Run: headless pygame with SDL's dummy video driver; simulated clock (each Clock.tick advances the game by its frame time, no real sleeping); random seed 0; keys injected as events and as key.get_pressed() state; no mouse input.
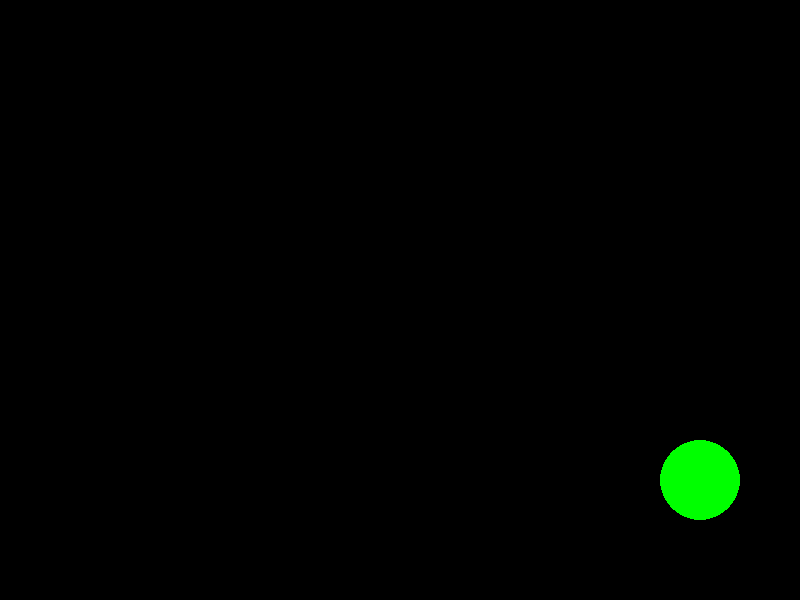
Frame 1 of 4 · flips 1–60 · no input
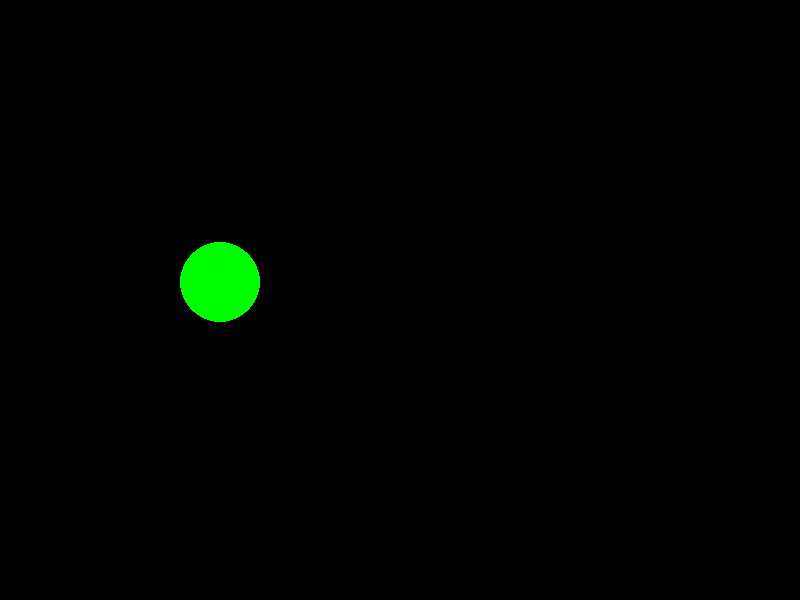
Frame 2 of 4 · flips 61–180 · tapped SPACE, RETURN · held RIGHT (→), D
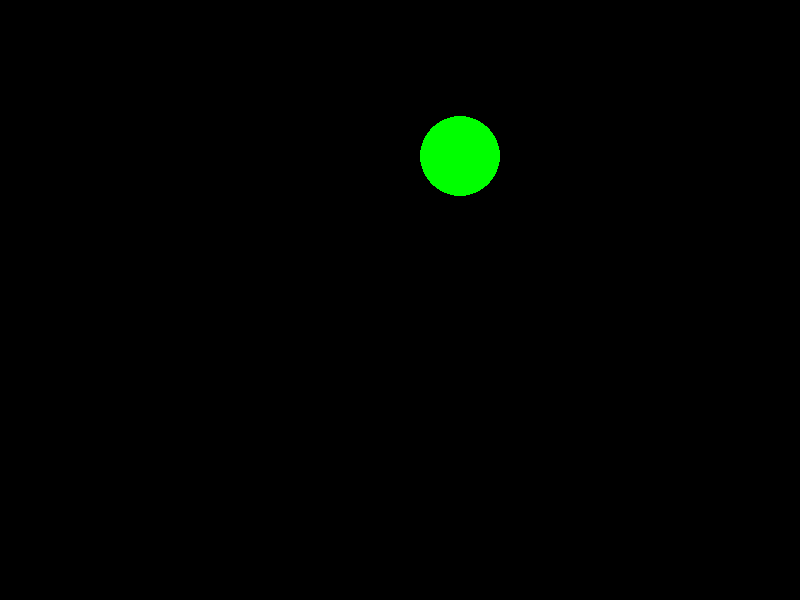
Frame 3 of 4 · flips 181–300 · held DOWN (↓), S
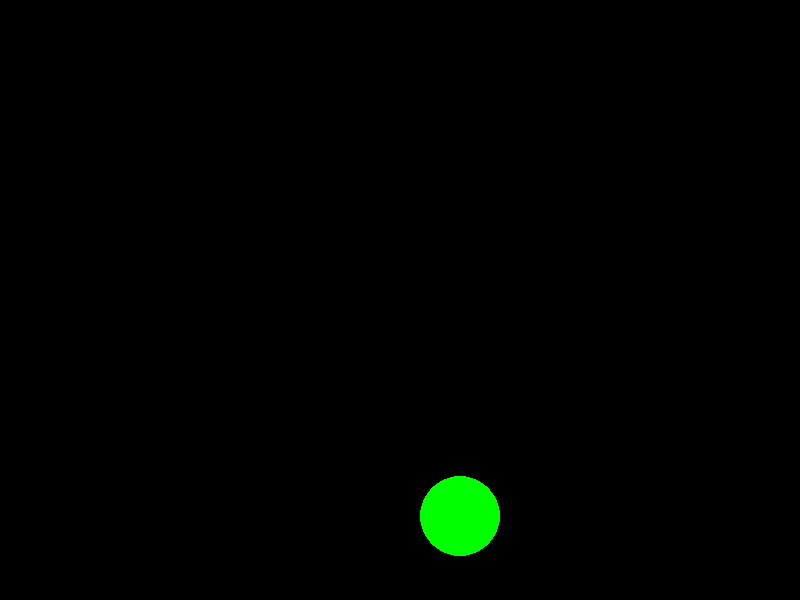
Frame 4 of 4 · flips 301–420 · held LEFT (←), A, UP (↑), W

The pygame program that drew these frames:

#Проблема: Круг улетел и не вернулся. Как сделать скринсейвер (как в старых DVD-плеерах), чтобы он отталкивался от стен?
#Решение: Использовать условия if. Если координата Х стала больше ширины экрана, нужно изменить направление скорости (speed_x = -speed_x).
#Задание: Дописать логику отскока от всех четырех стен в предыдущий код.

import pygame

pygame.init()

WIDTH = 800
HEIGHT = 600
screen = pygame.display.set_mode((WIDTH, HEIGHT))
pygame.display.set_caption("Анимация: Полет")

BLACK = (0, 0, 0)
GREEN = (0, 255, 0)

clock = pygame.time.Clock()
FPS = 60


circle_x = 400
circle_y = 300
circle_radius = 40 

speed_x = 5
speed_y = 3

running = True
while running:
    for event in pygame.event.get():
        if event.type == pygame.QUIT:
            running = False

    # Сокращаем запись
    circle_x += speed_x  
    circle_y += speed_y

    # Проверка столкновения с ПРАВЫМ И ЛЕВЫМ краями экрана
    # Если x + радиус > ширины (улетели вправо) ИЛИ x - радиус < 0 (улетели влево)
    if circle_x + circle_radius >= WIDTH or circle_x - circle_radius <= 0:
        speed_x = -speed_x  # Инвертируем скорость (была 5, стала -5; была -5, стала 5)

    # Проверка столкновения с НИЖНИМ И ВЕРХНИМ краями экрана
    # Если y + радиус > высоты (упали вниз) ИЛИ y - радиус < 0 (улетели вверх)
    if circle_y + circle_radius >= HEIGHT or circle_y - circle_radius <= 0:
        speed_y = -speed_y  # Инвертируем скорость по вертикали

    screen.fill(BLACK)
    
    pygame.draw.circle(screen, GREEN, (circle_x, circle_y), circle_radius)

    pygame.display.flip()
    
    clock.tick(FPS)

pygame.quit()
